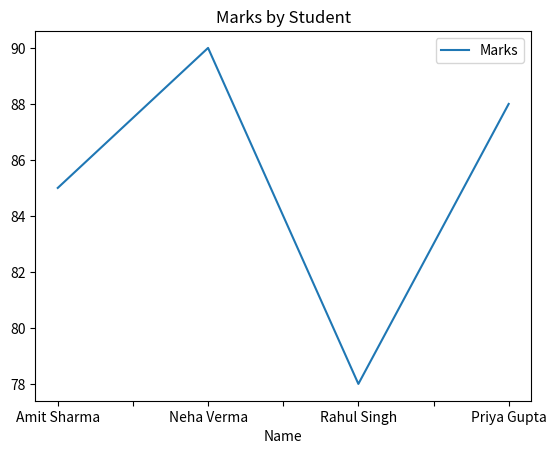
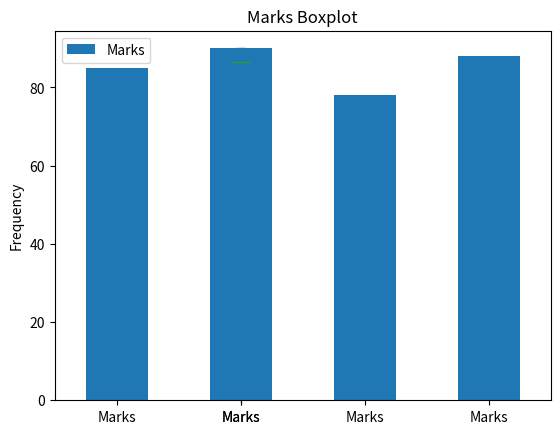

Write the Python code that produced these figures, in order.
import pandas as pd
import matplotlib.pyplot as plt

# --------------------------------
# Create Sample DataFrame
# --------------------------------
data = {
    "Name": ["Amit Sharma", "Neha Verma", "Rahul Singh", "Priya Gupta"],
    "Marks": [85, 90, 78, 88],
    "City": ["Mumbai", "Delhi", "Pune", "Mumbai"],
    "Join_Date": ["2024-01-10", "2024-02-15", "2024-03-20", "2024-04-25"]
}

df = pd.DataFrame(data)
print(df) 

# Line Plot
df.plot(x="Name", y="Marks")
plt.title("Marks by Student")
plt.show()

# Bar Plot
df.plot(kind="bar", x="Name", y="Marks")
plt.title("Bar Chart of Marks")
plt.show()

# Histogram
df["Marks"].plot(kind="hist")
plt.title("Marks Distribution")
plt.show()

# Box Plot
df["Marks"].plot(kind="box")
plt.title("Marks Boxplot")
plt.show()